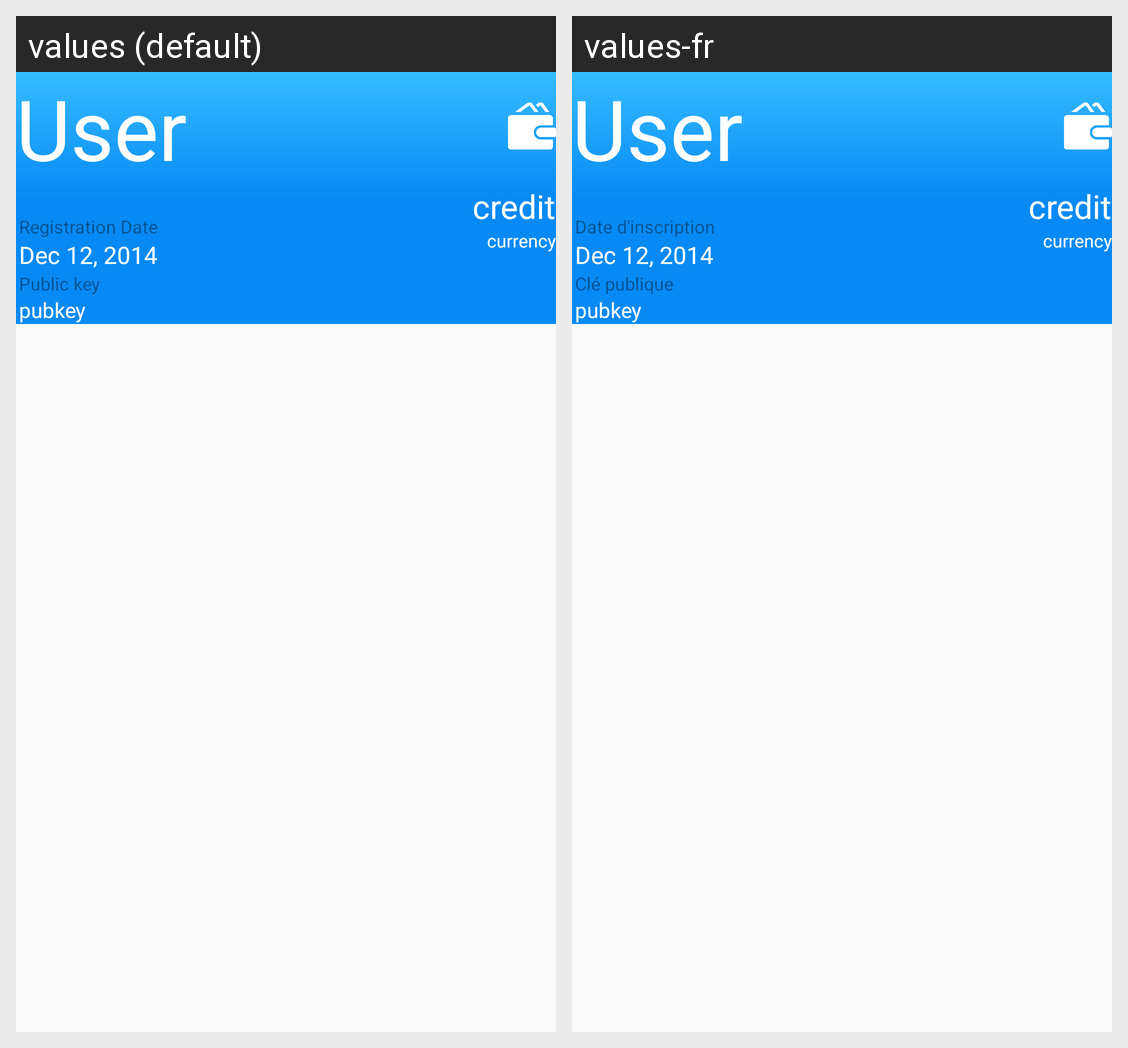

This grid shows one Android layout under two languages. Give, for every string resource on the screen, its name, the default text and each shown locale's text.
Android screen res/layout/fragment_wallet_mouvement.xml rendered under 2 locales, left to right: values (default), values-fr. Device: Nexus 5 (rendered at 1080×1920; each locale shown at half size, 540×960, under a caption strip naming it); theme AppTheme.Base.
Strings drawn on this screen, with the default value and each locale's value (text and hints the layout hard-codes, and strings that could not be matched under every locale, appear in the picture but are not listed):

registration_date
  values: Registration Date
  values-fr: Date d'inscription

public_key
  values: Public key
  values-fr: Clé publique
